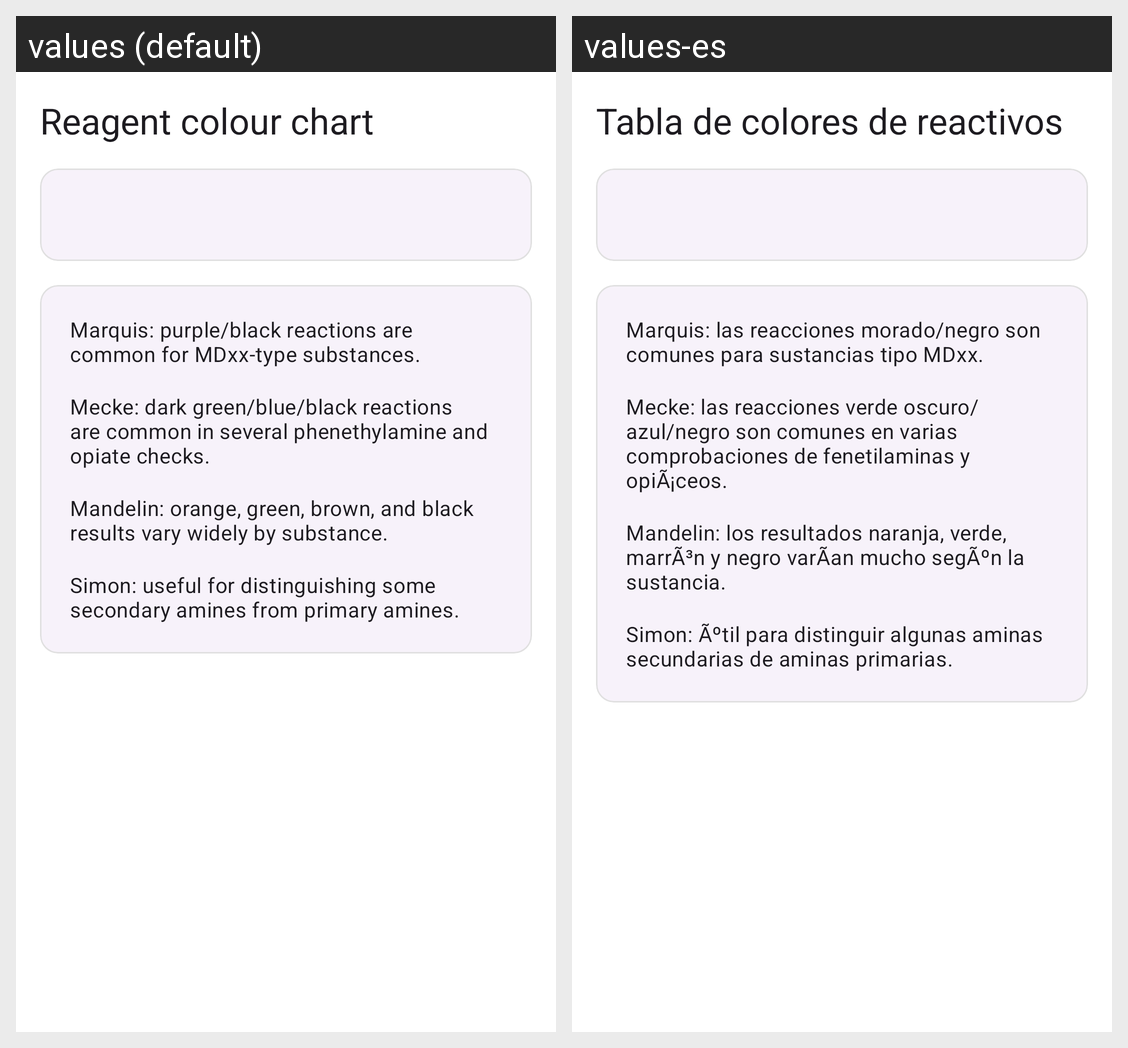

For this localized Android screen grid, give each drawn string resource with its value in every locale shown.
Android screen res/layout/fragment_reagent_chart.xml rendered under 2 locales, left to right: values (default), values-es. Device: Nexus 5 (rendered at 1080×1920; each locale shown at half size, 540×960, under a caption strip naming it); theme Theme.DrugDiary.
Strings drawn on this screen, with the default value and each locale's value (text and hints the layout hard-codes, and strings that could not be matched under every locale, appear in the picture but are not listed):

reagent_colour_chart
  values: Reagent colour chart
  values-es: Tabla de colores de reactivos

reagent_marquis_note
  values: Marquis: purple/black reactions are common for MDxx-type substances.
  values-es: Marquis: las reacciones morado/negro son comunes para sustancias tipo MDxx.

reagent_mecke_note
  values: Mecke: dark green/blue/black reactions are common in several phenethylamine and opiate checks.
  values-es: Mecke: las reacciones verde oscuro/azul/negro son comunes en varias comprobaciones de fenetilaminas y opiÃ¡ceos.

reagent_mandelin_note
  values: Mandelin: orange, green, brown, and black results vary widely by substance.
  values-es: Mandelin: los resultados naranja, verde, marrÃ³n y negro varÃ­an mucho segÃºn la sustancia.

reagent_simon_note
  values: Simon: useful for distinguishing some secondary amines from primary amines.
  values-es: Simon: Ãºtil para distinguir algunas aminas secundarias de aminas primarias.
